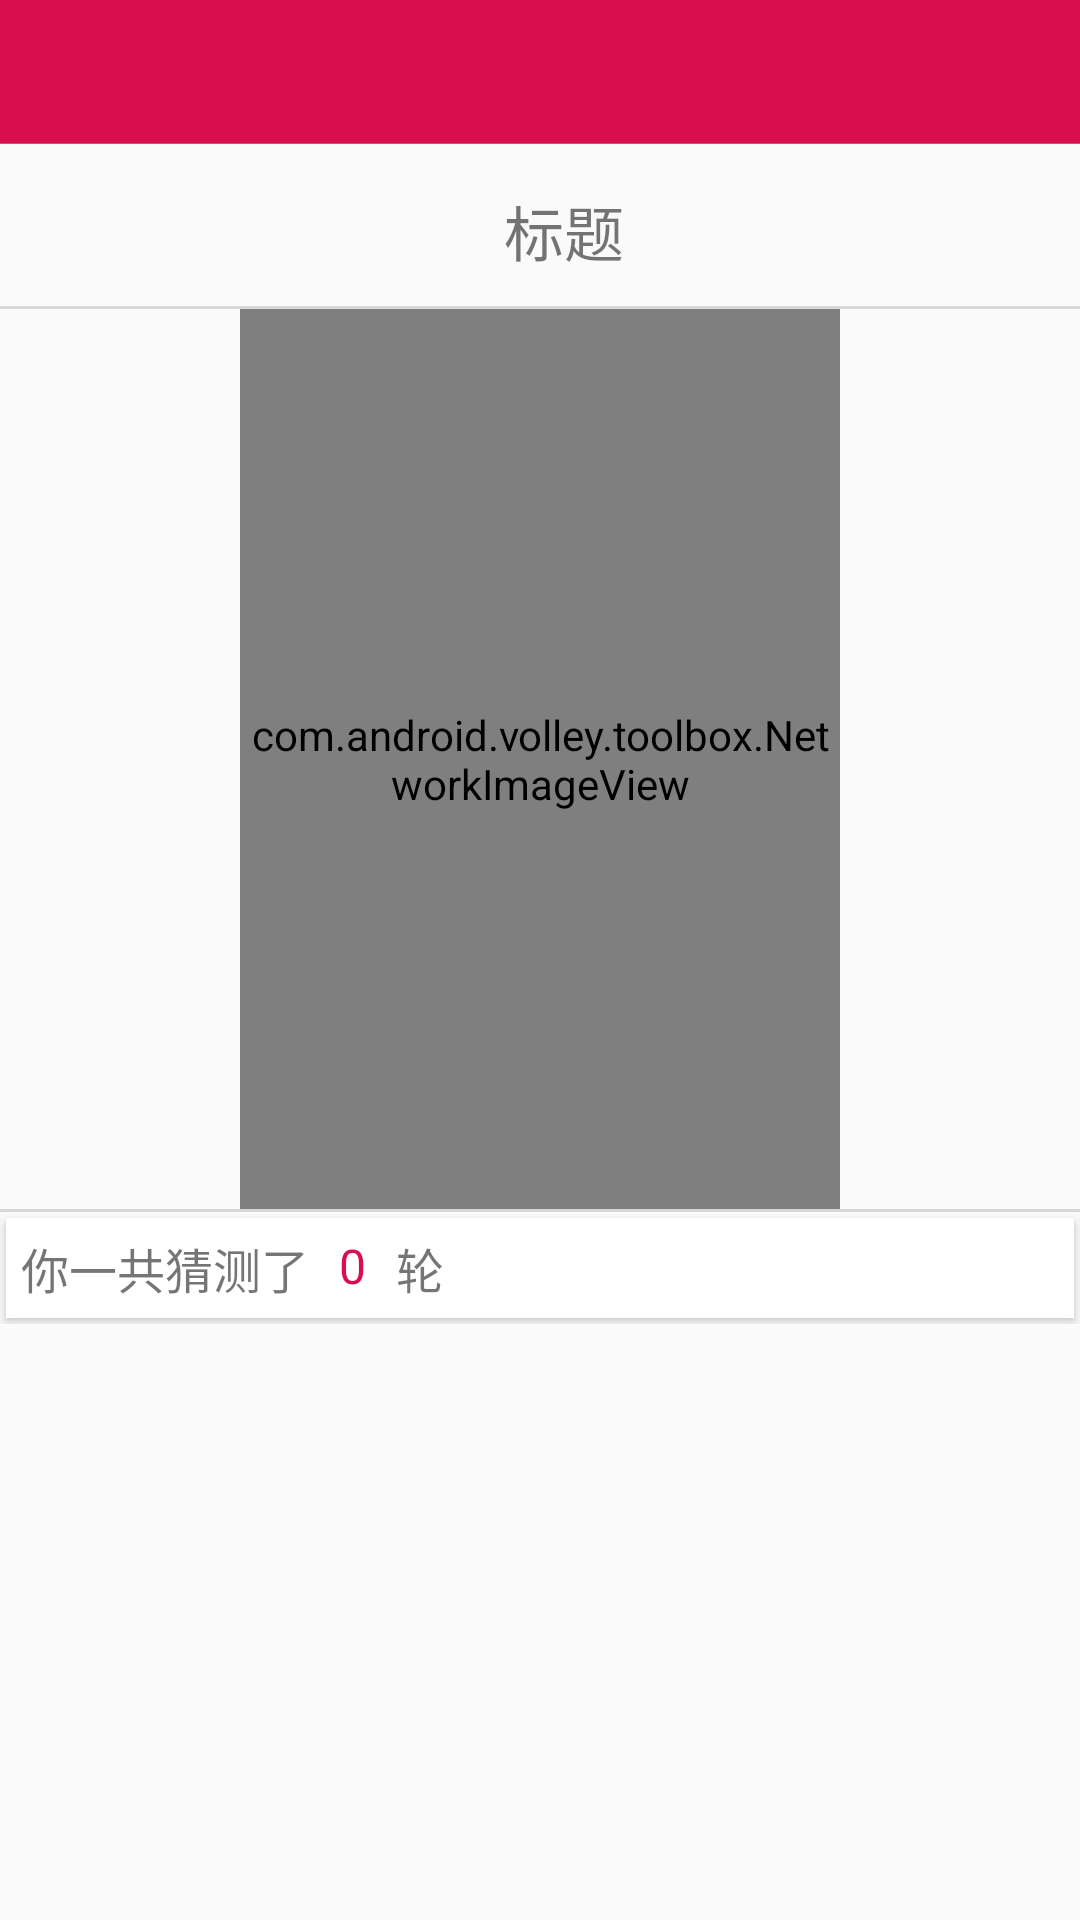

Reconstruct the res/layout file that produces this screen, plus the resources it refers to.
<!-- AndroidManifest.xml: application theme AppTheme -->
<!-- res/layout/activity_challenged.xml -->
<?xml version="1.0" encoding="utf-8"?>

<RelativeLayout xmlns:android="http://schemas.android.com/apk/res/android"
    xmlns:tools="http://schemas.android.com/tools"
    android:layout_width="match_parent"
    android:layout_height="match_parent"
    android:orientation="vertical">

    <include
        layout="@layout/include_titlebar" />

    <LinearLayout
        android:layout_below="@+id/rl_titlebar"
        android:layout_width="match_parent"
        android:layout_height="wrap_content"
        android:orientation="vertical"
        android:paddingTop="4dp" >

        <TextView
            android:id="@+id/challenge_title"
            android:layout_width="fill_parent"
            android:layout_height="wrap_content"
            android:paddingLeft="@dimen/activity_vertical_margin"
            android:gravity="center"
            android:minHeight="50dp"
            android:textSize="20dp"
            android:text="标题" />

        <View
            android:layout_width="fill_parent"
            android:layout_height="1dp"
            android:background="@color/divider_gray" />

        <RelativeLayout
            android:id="@+id/imgs"
            android:layout_width="fill_parent"
            android:layout_height="wrap_content"
            android:minHeight="300dp" >

            <com.android.volley.toolbox.NetworkImageView
                android:id="@+id/ivA"
                android:layout_centerHorizontal="true"
                android:layout_width="200dp"
                android:layout_height="300dp"
                android:scaleType="centerCrop"
                android:src="@drawable/appicon"/>
        </RelativeLayout>

        <View
            android:layout_width="fill_parent"
            android:layout_height="1dp"
            android:background="@color/divider_gray" />

        <android.support.v7.widget.CardView
            android:id="@+id/time_count_wrapper"
            xmlns:card_view="http://schemas.android.com/apk/res-auto"
            android:layout_width="match_parent"
            android:layout_height="wrap_content"
            android:layout_margin="2dp"
            card_view:cardBackgroundColor="@color/white"
            card_view:cardCornerRadius="0dp"
            card_view:cardElevation="2dp">

            <RelativeLayout
                android:layout_width="fill_parent"
                android:layout_height="wrap_content"
                android:minHeight="30dp">

                <TextView
                    android:id="@+id/time_pre"
                    android:layout_width="wrap_content"
                    android:layout_height="wrap_content"
                    android:paddingLeft="@dimen/activity_vertical_margin"
                    android:gravity="center"
                    android:padding="5dp"
                    android:textSize="16dp"
                    android:text="你一共猜测了" />

                <TextView
                    android:id="@+id/time_count"
                    android:layout_width="wrap_content"
                    android:layout_height="wrap_content"
                    android:paddingLeft="@dimen/activity_vertical_margin"
                    android:gravity="center"
                    android:padding="5dp"
                    android:textSize="16dp"
                    android:layout_toRightOf="@+id/time_pre"
                    android:textColor="@color/topbar_color"
                    android:text="0" />

                <TextView
                    android:id="@+id/time_suff"
                    android:layout_toRightOf="@+id/time_count"
                    android:layout_width="wrap_content"
                    android:layout_height="wrap_content"
                    android:paddingLeft="@dimen/activity_vertical_margin"
                    android:gravity="center"
                    android:padding="5dp"
                    android:textSize="16dp"
                    android:text="轮" />

            </RelativeLayout>
        </android.support.v7.widget.CardView>


        <android.support.v7.widget.RecyclerView
            android:id="@+id/recycle_guesses"
            android:layout_width="match_parent"
            android:layout_height="wrap_content"
            android:layout_centerVertical="true"
            android:scrollbars="none" />
    </LinearLayout>

</RelativeLayout>
<!-- res/layout/include_titlebar.xml (included above) -->
<?xml version="1.0" encoding="utf-8"?>

<RelativeLayout xmlns:android="http://schemas.android.com/apk/res/android"
    android:id="@+id/rl_titlebar"
    android:layout_width="match_parent"
    android:layout_height="48dp"
    android:background="@color/topbar_color"
    android:orientation="horizontal" >

    <ImageView
        android:id="@+id/titlebar_iv_left"
        android:layout_width="48dp"
        android:layout_height="match_parent"
        android:layout_centerVertical="true"
        android:padding="12dp"
        android:visibility="gone" />

    <TextView
        android:id="@+id/titlebar_tv_left"
        android:layout_width="wrap_content"
        android:layout_height="match_parent"
        android:gravity="center_vertical"
        android:paddingLeft="16dp"
        android:paddingRight="16dp"
        android:textColor="@drawable/txtcolor_oran2alpha_sel"
        android:textSize="@dimen/txtsize_subhead"
        android:visibility="gone" />

    <TextView
        android:id="@+id/titlebar_tv"
        style="@style/TextViewTitle"
        android:layout_centerInParent="true"
        android:gravity="center"
        android:maxWidth="224dp" />

    <ImageView
        android:id="@+id/titlebar_iv_right"
        android:layout_width="48dp"
        android:layout_height="match_parent"
        android:layout_alignParentRight="true"
        android:layout_centerVertical="true"
        android:padding="12dp"
        android:visibility="gone" />

    <TextView
        android:id="@+id/titlebar_tv_right"
        android:layout_width="wrap_content"
        android:layout_height="match_parent"
        android:layout_alignParentRight="true"
        android:gravity="center_vertical"
        android:paddingLeft="16dp"
        android:paddingRight="16dp"
        android:textColor="@drawable/txtcolor_oran2alpha_sel"
        android:textSize="@dimen/txtsize_subhead"
        android:visibility="gone" />

    <View
        android:layout_width="match_parent"
        android:layout_height="1px"
        android:layout_alignParentBottom="true"
        android:background="@color/bg_agray" />

</RelativeLayout>
<!-- resources referenced by this layout -->
<resources>
  <color name="bg_agray">#49dddddd</color>
  <color name="divider_gray">#d7d7d7</color>
  <color name="topbar_color">#D80E4F</color>
  <color name="white">#ffffff</color>
  <dimen name="activity_vertical_margin">16dp</dimen>
  <dimen name="txtsize_subhead">16sp</dimen>
  <!-- drawable appicon: png bitmap (drawable, 88315 bytes) -->
  <!-- drawable txtcolor_oran2alpha_sel (drawable) -->
  <?xml version="1.0" encoding="utf-8"?>
  
  <selector xmlns:android="http://schemas.android.com/apk/res/android">
  
      <item android:color="@color/alpha_white" android:state_pressed="true"/>
      <item android:color="@color/white"/>
  
  </selector>
  <style name="TextViewTitle">
          <item name="android:layout_width">wrap_content</item>
          <item name="android:layout_height">wrap_content</item>
          <item name="android:singleLine">true</item>
          <item name="android:textColor">@color/white</item>
          <item name="android:textSize">@dimen/txtsize_title</item>
      </style>
  <style name="AppTheme" parent="Theme.AppCompat.Light.DarkActionBar">
          
          <item name="colorPrimary">@color/colorPrimary</item>
          <item name="colorPrimaryDark">@color/colorPrimaryDark</item>
          <item name="colorAccent">@color/colorAccent</item>
      </style>
  <color name="alpha_white">#86ffffff</color>
  <dimen name="txtsize_title">20sp</dimen>
  <color name="colorPrimary">#3F51B5</color>
  <color name="colorPrimaryDark">#303F9F</color>
  <color name="colorAccent">#FF4081</color>
</resources>
